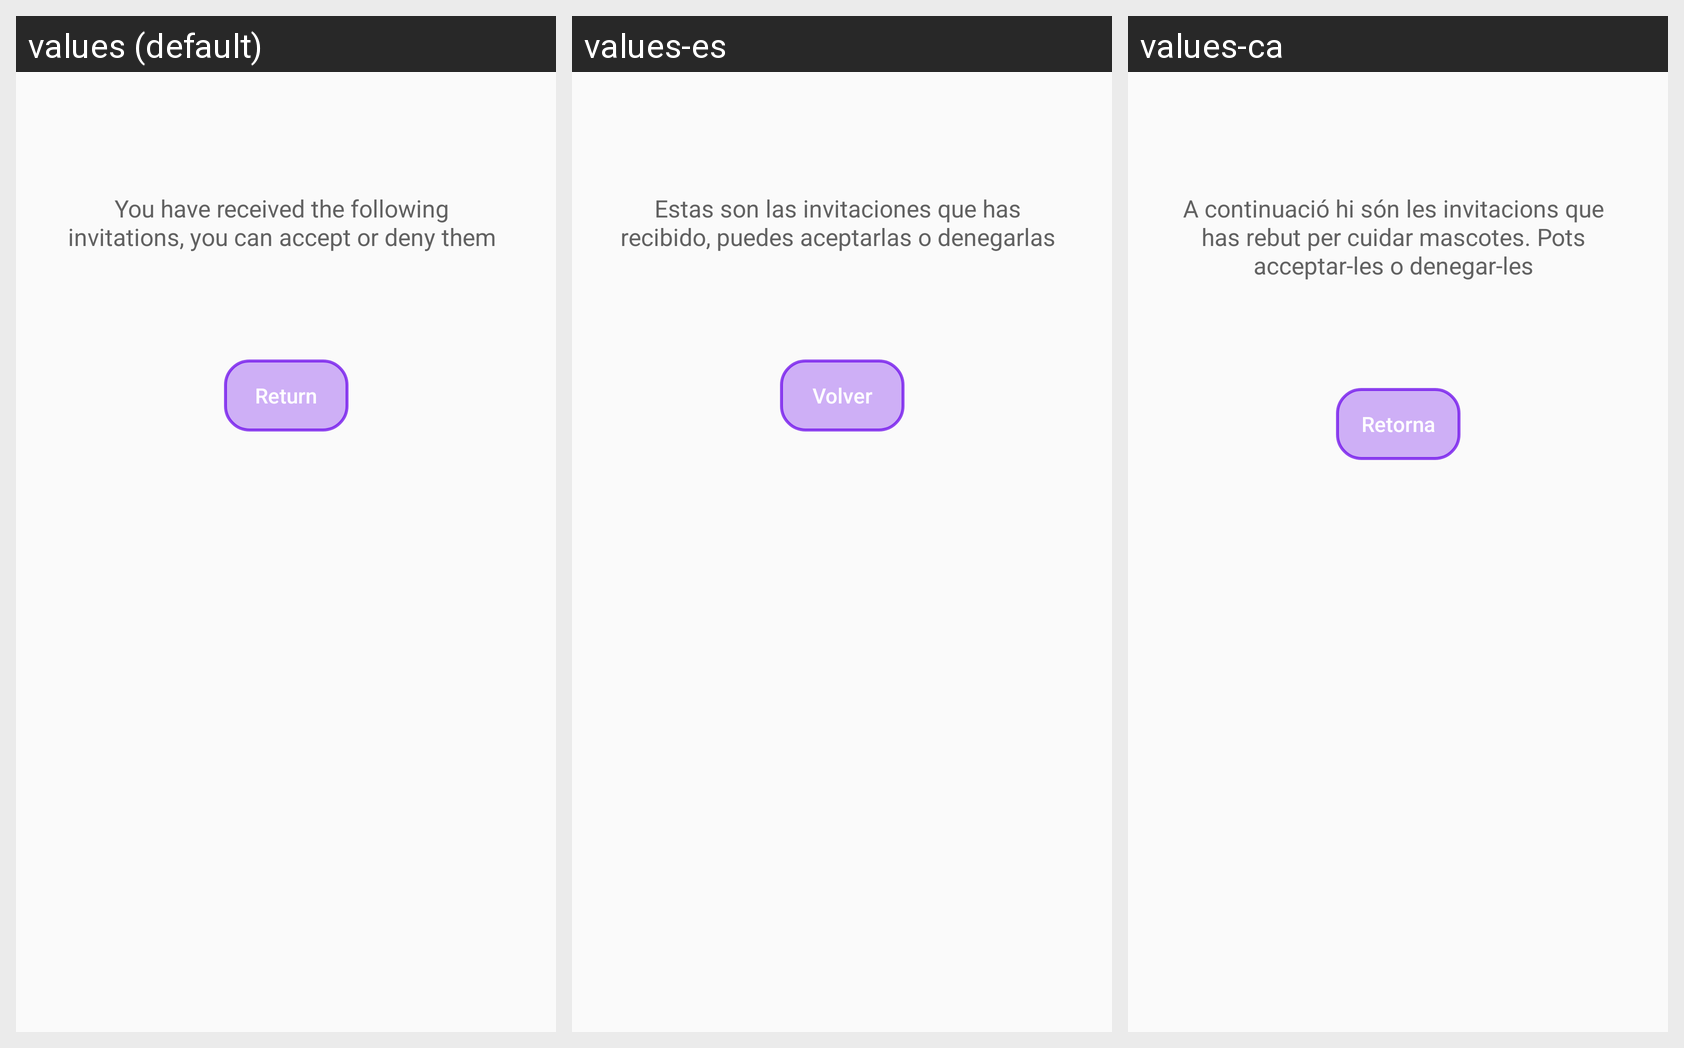

The Android screen above is rendered under several locales of the same app. Produce the string resources it draws, with the default and per-locale values.
Android screen res/layout/activity_view_invitations.xml rendered under 3 locales, left to right: values (default), values-es, values-ca. Device: Nexus 5 (rendered at 1080×1920; each locale shown at half size, 540×960, under a caption strip naming it); theme Theme.AppCompat.Light.NoActionBar.
Strings drawn on this screen, with the default value and each locale's value (text and hints the layout hard-codes, and strings that could not be matched under every locale, appear in the picture but are not listed):

instructionsInvitationsdescription
  values: You have received the following invitations, you can accept or deny them
  values-es: Estas son las invitaciones que has recibido, puedes aceptarlas o denegarlas
  values-ca: A continuació hi són les invitacions que has rebut per cuidar mascotes. Pots acceptar-les o denegar-les

goBack
  values: Return
  values-es: Volver
  values-ca: Retorna
